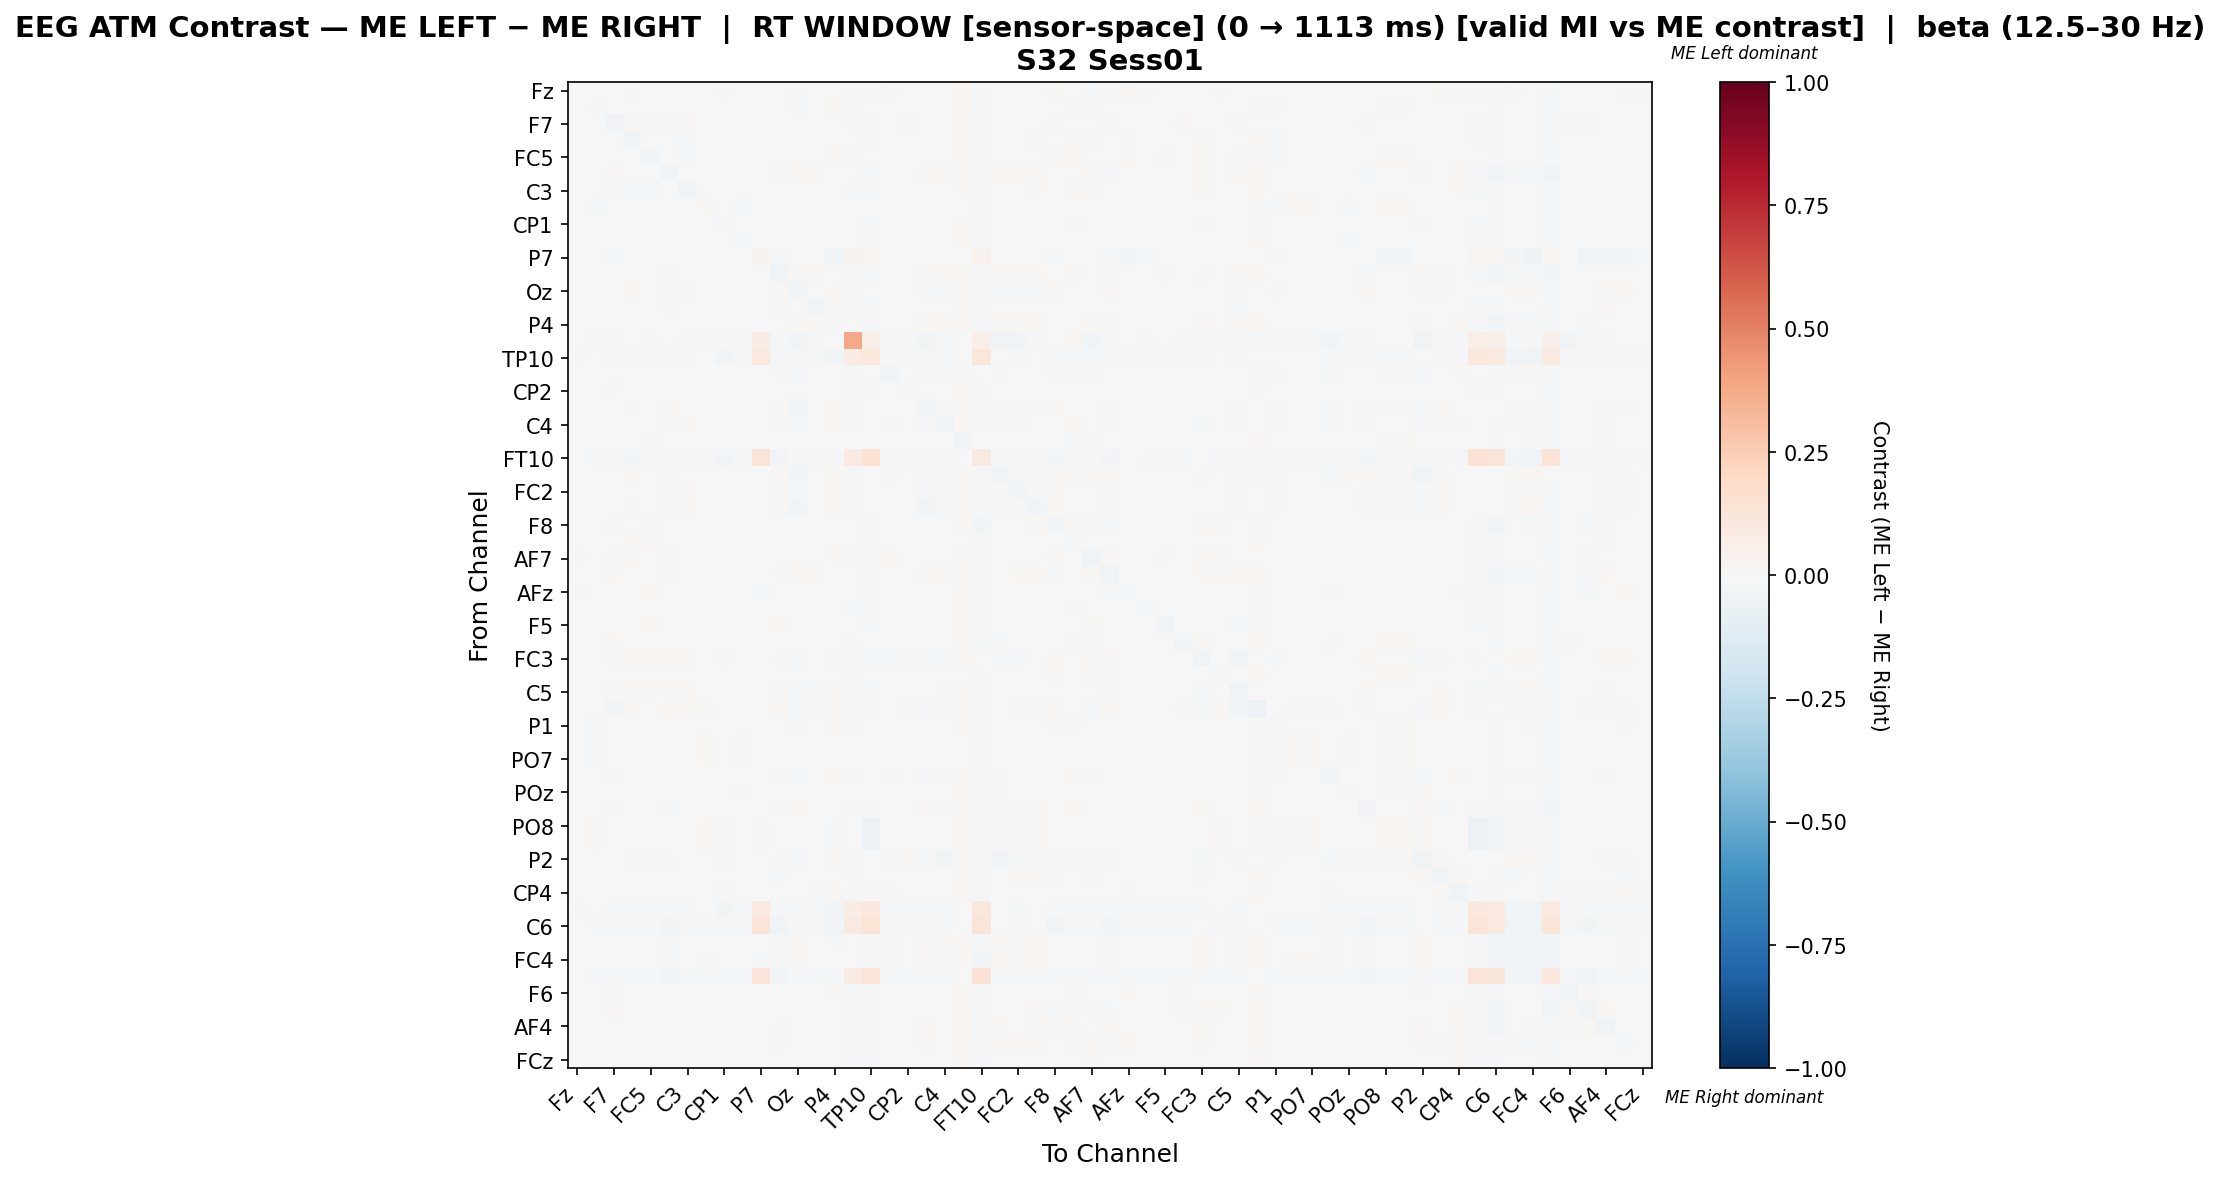

The table this chart was drawn from, first rows:
, Fz, F3, F7, FT9, FC5, FC1, C3, CP5, CP1, Pz, P7, O1, Oz, O2, P4, P8, TP10, CP6, CP2, Cz, C4, T8, FT10
Fz, -0.003206, 0.001859, -0.005016, 0.01344, -0.0006741, 0.0007731, -0.0003123, 0.000188, -0.01804, -0.005016, 0.001957, 0.004029, -0.01008, -0.0006741, 0.005838, -0.01091, -0.01809, 0.008371, -0.003207, -0.007186, 0.00222, 0.01597, -0.01339
F3, 0.002824, -0.01683, 0.00431, 0.002576, -0.001111, 0.003346, 0.004364, -0.003572, 0.001021, -0.0007122, 0.001099, 0.005575, -0.008292, 3.504330723356347e-06, 0.008051, -0.01127, -0.004333, -0.0008632, -0.002225, -0.006063, -0.004206, 0.01183, -0.01213
F7, -0.0002651, 0.003677, -0.03903, 0.008474, 0.009157, 0.0115, 0.01191, 0.003976, 0.004085, 0.0005146, -0.001939, 0.005324, -0.007308, -0.005385, 0.006011, -0.01127, -0.01387, 0.002716, 0.01068, -0.002639, -0.003738, 0.008765, -0.01579
FT9, 0.006453, -0.002432, 0.005304, -0.02629, -0.003826, -0.004919, -0.01024, 0.00242, -0.002469, 0.000951, 0.001093, -0.005075, 0.004409, 0.004254, 0.003165, -0.003844, -0.008706, -0.00181, 0.003476, 0.004564, 0.003787, 0.01164, -0.02332
FC5, 0.0003718, -0.005518, 0.00627, -0.004218, -0.02569, -0.003548, -0.009187, -8.64699716489406e-05, -0.001459, 0.003694, 0.0009328, -0.00646, -0.003548, 0.004029, 0.00812, -0.01441, -0.006365, 0.003726, -0.002639, -0.003094, 0.001149, 0.01364, -0.01712
FC1, 0.002148, -0.0003566, 0.01081, -0.003527, -0.003108, -0.02381, -0.007177, 0.002019, -0.004426, 0.00238, 0.001099, -0.01382, 0.008476, 0.00949, -0.0006462, -0.004344, -0.01158, 0.002974, -0.0003566, 0.008042, 0.008187, 0.0114, -0.01549
C3, 0.001321, 0.0007287, 0.01065, -0.009438, -0.009019, -0.006508, -0.02632, -0.0002328, -0.005227, 0.001443, 0.001085, -0.00636, 0.005012, 0.006193, 0.002944, -0.01093, -0.008418, 0.001024, 0.00132, 0.002944, 0.004864, 0.01055, -0.01698
CP5, 0.0006252, -0.00829, 0.001576, 0.003046, -0.0002029, 0.001709, -0.0002318, 0.009892, -0.002466, -0.008921, 0.0, 0.004649, -0.004628, -0.006673, 0.00362, -0.007646, -0.004131, -0.002703, -0.004173, -0.003585, -0.0009381, 0.005869, -0.01148
CP1, -0.004936, 4.567294389443144e-05, 0.004375, 0.000539, 0.0008129, -0.003023, -0.002859, 0.0009408, -0.01959, -0.0006853, 0.0006938, -0.002896, 0.001982, 0.002859, 0.004521, -0.007545, -0.01586, 0.00759, -8.220429395723247e-05, 0.003498, 0.005033, 0.01099, -0.01841
Pz, -6.230541378359628e-05, -0.001581, 6.135980042094522e-05, 0.004022, 0.006085, 0.004424, 0.004333, -0.004794, -0.0007586, -0.01611, 0.0008224, 0.005957, -0.001946, -0.002603, 0.00238, -0.006516, -0.009454, 0.001996, -0.0001756, 7.995686321975864e-05, 0.001102, 0.008457, -0.01559
P7, 0.005882, 0.007238, -0.01084, 0.007238, 0.007238, 0.007238, 0.007238, 0.0, 0.006031, 0.006031, 0.03647, -0.02306, 0.007238, 0.007238, -0.02856, 0.03484, 0.02751, 0.006031, 0.006031, 0.007238, 0.006031, 0.007238, 0.04239
O1, 0.00369, 0.004068, 0.006566, -0.002025, -0.00397, -0.0114, -0.004908, 0.006277, -0.002396, 0.005402, -0.003663, -0.0375, 0.01134, 0.008694, -0.001748, -0.01055, -0.01229, 0.00724, 0.003671, 0.01107, 0.01094, 0.01025, -0.02326
Oz, -0.0003873, -0.00475, -0.004227, 0.008894, 0.00362, 0.01142, 0.009431, 0.001486, 0.004723, 0.0004954, 0.0008476, 0.01335, -0.02975, -0.000791, 0.01256, -0.01188, -0.007691, -0.005655, 0.004412, -0.01945, -0.01674, 0.009941, -0.01018
O2, 0.0005682, -0.00105, -0.005985, 0.006078, 0.005804, 0.009779, 0.007724, -0.003383, 0.0008699, -0.002968, 0.001099, 0.008546, -0.005025, -0.02751, 0.009505, -0.01014, -0.007951, 0.003611, 0.003474, -0.002284, -0.0005016, 0.008819, -0.017
P4, 0.004289, 0.003912, 0.003478, 0.002546, 0.007327, -0.002919, 0.001551, 0.002766, 0.002327, -0.001553, -0.005374, -0.005713, 0.009034, 0.007948, -0.02341, -0.003881, -0.01894, 0.00267, 0.003446, 0.01012, 0.008569, 0.01065, -0.01397
P8, -0.003469, -0.02202, -0.0193, -0.002973, -0.01412, -0.007671, -0.01707, -0.01287, -0.01411, -0.01188, 0.07517, -0.01955, -0.02574, -0.01856, -0.006187, 0.3751, 0.06528, -0.0198, -0.01584, -0.02524, -0.02178, -0.001237, 0.0492
TP10, -0.01014, -0.006898, -0.02049, -0.01156, -0.009333, -0.01745, -0.01319, -0.006086, -0.02597, -0.0144, 0.1015, -0.0211, -0.01359, -0.01136, -0.02658, 0.07452, 0.1031, -0.009535, -0.01136, -0.009535, -0.01258, -0.003652, 0.1099
CP6, 0.005386, -0.002819, 0.002231, 0.002231, 0.006279, 0.005369, 0.004348, 0.0005042, 0.007597, 0.001358, 0.0008357, 0.008098, -0.01166, 0.003289, 0.006019, -0.01014, -0.005979, -0.02647, 0.003939, -0.009318, -0.01595, 0.01157, -0.007148
CP2, -0.0008786, -0.007126, 0.0083, 0.003166, -0.002898, -0.001237, 0.001005, -0.003885, -0.003828, -0.004281, 0.0006846, 0.001783, -0.002445, 0.002085, 0.004048, -0.009514, -0.008759, 0.001028, -0.01286, -0.0006329, 0.0005752, 0.01195, -0.01314
Cz, 0.000215, -0.004729, -0.002317, 0.008063, 0.002964, 0.01102, 0.007391, 0.001132, 0.005315, 0.001285, 0.0009771, 0.01286, -0.02427, -0.0004549, 0.0131, -0.01246, -0.005617, -0.007049, 0.004308, -0.02817, -0.01596, 0.009131, -0.009281
C4, 0.00312, -0.003722, -0.002897, 0.007398, 0.004735, 0.0105, 0.008078, 0.003042, 0.005749, 0.00195, 0.0008357, 0.01221, -0.02064, 0.0008132, 0.01148, -0.01091, -0.007476, -0.01193, 0.004735, -0.01622, -0.03154, 0.013, -0.01042
T8, 0.006995, 0.0001678, -0.005416, 0.004575, 0.008597, 0.002665, 0.001729, -0.006135, 0.001104, -0.006076, 0.001104, 0.0001678, -0.006977, -0.003891, 0.002978, -0.002185, -0.00562, 0.0001678, 0.004226, -0.006389, 0.002665, -0.02817, -0.00562
FT10, -0.006401, -0.01661, -0.01886, -0.02612, -0.02007, -0.0192, -0.01972, -0.01367, -0.02474, -0.02093, 0.1266, -0.03045, -0.01488, -0.02093, -0.01505, 0.08186, 0.1433, -0.008651, -0.01453, -0.0128, -0.01436, -0.003114, 0.09329
FC6, -6.203423310179382e-05, -0.005418, 0.002756, 0.008697, 0.005275, 0.01161, 0.00687, 0.004308, 0.007662, 0.005946, 0.001099, 0.01399, -0.0235, 0.002767, 0.01386, -0.01875, -0.003036, -0.01545, 0.006595, -0.02284, -0.02113, 0.01251, -0.008977
FC2, -0.0007851, -0.005315, -0.005068, 0.007779, 0.004807, 0.01155, 0.008453, -0.0005877, 0.003911, -0.0003715, 0.0009578, 0.01324, -0.02076, -0.001552, 0.01259, -0.01376, -0.005061, -0.00259, 0.00325, -0.02037, -0.01206, 0.01023, -0.009603
F4, -0.002409, -0.007398, -0.004363, 0.009837, 0.001596, 0.0128, 0.009605, -0.00066, 0.003925, -0.0003347, 0.0002045, 0.01453, -0.02475, -0.002664, 0.01406, -0.01483, -0.002682, -0.001087, 0.002385, -0.02507, -0.01418, 0.01082, -0.008836
F8, 0.006157, 0.002391, 0.008591, 0.001153, 0.01032, 0.0006126, 0.004441, 0.007091, -0.0008959, 0.0001418, -0.003217, -0.001018, 0.003874, 0.0006126, -0.005317, -0.004081, -0.01819, 0.007135, 0.007431, 0.004763, 0.003577, 0.01326, -0.02387
Fp2, 0.001846, 0.00272, -0.003962, 0.008883, 0.01232, 0.001218, 0.003736, -0.000218, 0.002875, -0.005088, -0.002507, 0.002797, -0.002725, -0.005729, 0.001218, 0.0009395, -0.0107, 0.00272, 0.001593, -0.002913, 0.001781, 0.0007981, -0.01089
AF7, -0.00826, 0.004322, -0.01206, 0.0109, -0.003084, 0.0108, 0.005519, 0.002695, -0.002628, -0.000221, -0.002804, -0.002899, -0.003825, -0.0001218, 0.008395, -0.02, -0.01333, 0.009136, 0.003396, -0.001233, 0.001359, 0.01304, -0.02111
AF3, 0.006719, 0.004552, 0.01189, -0.005692, 0.0009522, -0.009294, -0.006389, 0.006638, -0.0004346, 0.003719, -0.002639, -0.01109, 0.009122, 0.008014, -0.00514, -0.005262, -0.01288, 0.004275, 0.007737, 0.007875, 0.008706, 0.01176, -0.02022
AFz, 0.009038, -0.003572, -0.00204, 0.00696, 0.008875, 0.00562, 0.005045, 0.003474, 0.004471, 0.002556, -0.008126, 0.002747, -0.002615, 0.002173, -0.003189, -0.004936, -0.008617, -0.005678, 0.004471, 0.0002579, -0.002998, 0.009067, -0.008234
F1, 0.007729, -0.00386, -0.005776, 0.004247, 0.00351, 0.002773, 0.007195, 0.0008943, 0.002184, 0.000857, -0.003125, -0.0001749, -0.003713, 0.003805, 0.002036, -0.01112, -0.008697, -0.001354, 0.003658, -0.003123, -0.001944, 0.009996, -0.01297
F5, 0.004384, -0.002128, -0.002679, 0.001318, 0.009862, 0.004763, 0.0049, -0.0008844, 0.00173, -0.004747, -0.001382, 0.007933, -0.004747, -0.002817, 0.004625, -0.0009647, -0.01323, -0.002955, 0.005452, -0.002542, -0.001715, 0.009726, -0.009096
FT7, -0.0005472, -0.00462, 0.009471, 0.004639, 0.0005433, -0.0001807, -3.825140936658186e-05, 0.001992, 0.001137, 0.005707, -0.0002138, 0.0004841, -0.006187, 0.003606, 0.00661, -0.0126, -0.00679, -0.001878, 0.001256, -0.007102, -0.003315, 0.01298, -0.01423
FC3, 0.002846, 0.001938, -0.01141, 0.008843, 0.01422, 0.01358, 0.01305, -0.0006504, 0.008589, -0.002575, 0.001088, 0.01533, -0.01784, -0.007153, 0.0131, -0.008453, -0.009569, -0.009705, 0.007998, -0.0121, -0.01529, 0.0108, -0.007337
C1, 0.006082, -0.005942, 0.001429, -0.003406, 0.0007645, -0.002043, 0.001504, -0.004649, 0.001972, -0.002395, 0.001087, 0.001544, -0.000951, 0.0002966, 0.005599, -0.01045, -0.004679, -0.001107, -0.0003272, -0.0004832, 0.001856, 0.006771, -0.01341
C5, 0.001569, 0.001846, -0.008495, 0.01056, 0.01059, 0.01131, 0.009071, -0.0005714, 0.002121, -0.003272, 0.0006199, 0.01227, -0.01325, -0.0081, 0.01251, -0.008149, -0.01306, -0.0007904, 0.00604, -0.007141, -0.009898, 0.01004, -0.01294
CP3, -0.002244, 0.00683, -0.02706, 0.01807, 0.006138, 0.01782, 0.01691, 0.008958, 0.006187, -0.0009188, -0.003341, 0.01604, -0.01694, -0.00951, 0.01307, -0.02295, -0.01159, 0.00475, 0.009801, -0.01189, -0.01902, 0.01463, -0.01575
P1, 0.003397, -0.007916, 0.001586, 0.0005434, -0.00338, 0.003976, 0.0005434, -0.006391, -0.0002543, -0.001112, 0.002151, 0.005262, -0.008957, -0.001908, 0.008327, -0.009195, -0.0038, -0.007365, 0.001217, -0.005586, -0.007733, 0.01237, -0.01287
P5, 0.0006252, -0.00829, 0.001576, 0.003046, -0.0002029, 0.001709, -0.0002318, 0.009892, -0.002466, -0.008921, 0.0, 0.004649, -0.004628, -0.006673, 0.00362, -0.007646, -0.004131, -0.002703, -0.004173, -0.003585, -0.0009381, 0.005869, -0.01148
PO7, 0.0006581, -0.008324, 0.001358, 0.002969, -0.0001203, 0.001784, -0.0001466, 0.009765, -0.00237, -0.00895, 0.0, 0.004714, -0.004821, -0.006859, 0.003689, -0.007618, -0.004115, -0.002757, -0.004076, -0.00349, -0.0009993, 0.005779, -0.01159
PO3, 0.001221, -0.003483, 0.008041, 0.004705, 0.006528, 0.006409, 0.00207, 0.0005689, 0.005085, 0.002189, 0.0008217, 0.008435, -0.01107, 0.003429, 0.008435, -0.01251, -0.005125, -0.01457, 0.003429, -0.01171, -0.01183, 0.01143, -0.01001
POz, 0.0008021, -0.002263, 0.002148, 0.004214, 0.005178, 0.001596, 0.001319, -0.00722, -0.002126, -0.01039, 0.001099, 0.003387, 0.0004931, -0.004192, -5.8050100531188004e-05, -0.006201, -0.006752, 0.00256, 0.001458, 0.002836, 0.003938, 0.009038, -0.01709
PO4, 0.001161, -0.000338, 0.008004, -0.001014, -0.002222, -0.008683, -0.004642, 0.0008571, -0.003431, -0.003296, 0.001088, -0.01312, 0.007872, 0.006122, 0.0006042, -0.01009, -0.01117, 0.004911, 6.579443301519411e-05, 0.009622, 0.00841, 0.01217, -0.0183
PO8, -0.0006508, 0.009302, -0.00411, 0.004628, 0.006864, -0.001265, 0.003003, 0.01342, -0.0098, 0.001783, -0.008174, -0.003722, 0.002596, 0.004832, -0.01041, 0.0, -0.05539, 0.00666, 0.004832, 0.00666, 0.003612, 0.01255, -0.01321
P6, -0.0006508, 0.009302, -0.00411, 0.004628, 0.006864, -0.001265, 0.003003, 0.01342, -0.0098, 0.001783, -0.008174, -0.003722, 0.002596, 0.004832, -0.01041, 0.0, -0.05539, 0.00666, 0.004832, 0.00666, 0.003612, 0.01255, -0.01321
P2, 0.001103, -0.002793, 0.001943, 0.008167, 0.007897, 0.01236, 0.007086, 0.005054, 0.008846, 0.005056, 0.001085, 0.01493, -0.02296, 0.002349, 0.01304, -0.01922, -0.003383, -0.01605, 0.007897, -0.02133, -0.02512, 0.01371, -0.009608
CPz, 0.005243, -0.001166, 0.005078, -0.0001349, -0.003483, -0.00551, -0.00379, -0.001639, 0.003305, 0.001133, -0.001229, -0.01072, 0.007522, 0.005205, -0.001456, -0.01014, -0.00724, -0.002469, 0.0005714, 0.006798, 0.006943, 0.01016, -0.01289
CP4, -0.006137, -0.0002549, -0.005886, 0.001657, 0.002595, 0.005779, 0.007052, 0.001799, -0.01249, 0.0005832, -0.0006763, 0.002495, -0.001763, -0.009641, 0.01322, -0.016, -0.01291, 0.01188, 0.003836, -0.0009254, 0.006686, 0.009771, -0.01894
TP8, -0.009957, -0.006909, -0.02032, -0.01158, -0.009348, -0.01748, -0.01321, -0.006096, -0.02601, -0.01443, 0.1015, -0.02113, -0.01362, -0.01138, -0.02662, 0.07452, 0.1032, -0.009551, -0.01138, -0.009551, -0.0126, -0.003658, 0.1098
C6, -0.006315, -0.0155, -0.01521, -0.0198, -0.01564, -0.02612, -0.01952, -0.01363, -0.0211, -0.01866, 0.1251, -0.03186, -0.009615, -0.01636, -0.02985, 0.08983, 0.1371, -0.0132, -0.01622, -0.008037, -0.01019, -0.006028, 0.1309
C2, 0.005139, 0.004937, 0.004792, -0.002419, 0.0007623, -0.00898, -0.0009901, 0.00571, -0.000737, 0.002552, -0.004353, -0.01467, 0.0124, 0.006582, -0.007841, -0.006452, -0.01898, 0.00886, 0.004558, 0.01316, 0.01266, 0.01173, -0.01872
FC4, 0.004386, 0.007361, 0.003804, -0.002133, 0.003066, -0.008683, 0.001443, 0.008509, -0.001842, 0.00498, -0.008513, -0.01929, 0.01406, 0.005845, -0.006156, -0.005937, -0.01996, 0.01014, 0.005845, 0.01545, 0.01368, 0.01452, -0.02463
FT8, -0.004742, -0.01953, -0.01241, -0.01604, -0.0198, -0.02762, -0.01492, -0.01729, -0.02022, -0.0198, 0.126, -0.03333, -0.01339, -0.01897, -0.01869, 0.08449, 0.1394, -0.01548, -0.01855, -0.01213, -0.01269, -0.005579, 0.141
F6, 0.001888, -0.003033, -0.009714, -0.001473, 0.001022, 0.004031, 0.004695, 0.003053, -0.00106, 0.00064, 0.001088, 0.002069, 0.0006298, -0.002379, 0.008086, -0.01478, -0.01426, 0.003246, 0.003638, 0.003377, 0.00233, 0.01343, -0.0157
AF8, 0.004196, -0.0002847, 0.01317, 0.006087, 0.007373, 0.0002932, 0.002027, 0.002124, 0.001738, -0.0001402, -0.004679, -0.002741, 0.00233, 0.005495, -0.005631, -0.009392, -0.01358, 0.003472, 0.00535, 0.003616, 0.002316, 0.01116, -0.01864
AF4, 0.001517, -0.0001096, -0.00645, -0.002236, -0.001627, 0.002925, -0.0008492, 0.003822, 0.0001623, 0.005051, -0.007678, -0.01022, 0.004779, 0.007476, 0.002419, -0.01163, -0.01517, 0.002756, 0.005285, 0.008319, 0.006802, 0.01654, -0.02158
F2, 0.007538, -0.0001069, -0.0002702, -0.0001069, -0.001576, -0.006148, 0.001036, 0.005156, 0.002995, 0.001036, -0.006042, -0.01088, 0.00626, 0.005607, -0.006311, -0.008739, -0.01094, 0.0003829, -0.0005967, 0.008546, 0.005771, 0.01083, -0.01306
FCz, 0.007593, -0.00514, -0.003807, 0.004856, 0.00519, 0.003357, 0.00519, 0.001222, 0.001524, 0.001357, -0.003635, 0.001857, -0.002974, 0.00269, -0.0004752, -0.008117, -0.007997, -0.001142, 0.002191, -0.002141, -0.002808, 0.008855, -0.011
